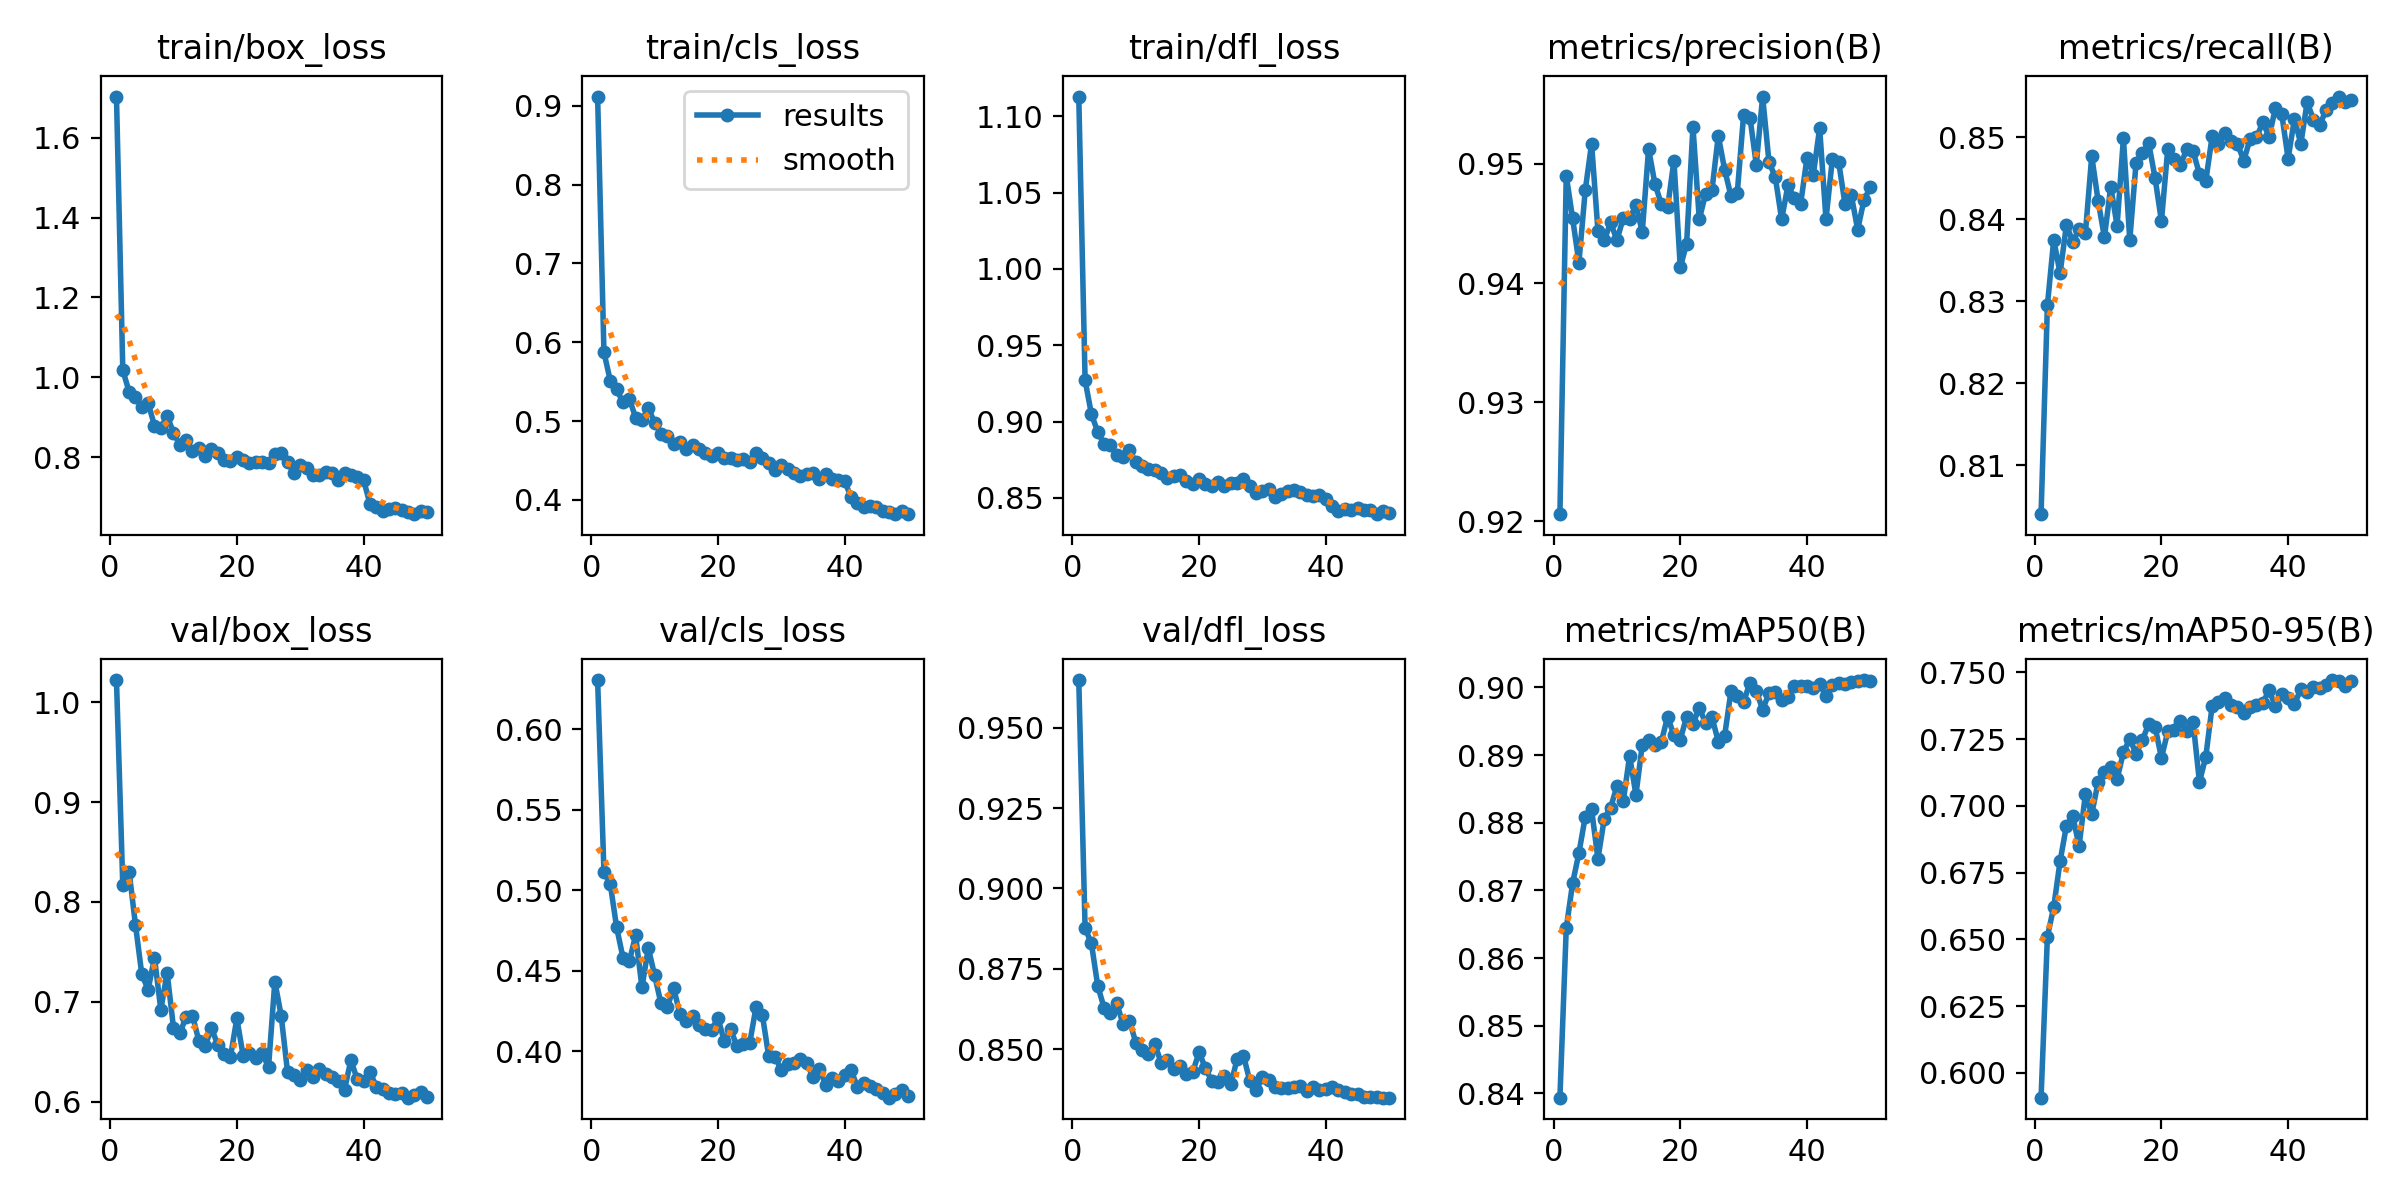

The file beside this chart, header and first rows:
epoch, time, train/box_loss, train/cls_loss, train/dfl_loss, metrics/precision(B), metrics/recall(B), metrics/mAP50(B), metrics/mAP50-95(B), val/box_loss, val/cls_loss, val/dfl_loss, lr/pg0, lr/pg1, lr/pg2
1, 323.3, 1.703, 0.9116, 1.113, 0.9206, 0.804, 0.8394, 0.5907, 1.022, 0.6304, 0.9648, 0.000658, 0.000658, 0.000658
2, 625.7, 1.018, 0.5873, 0.927, 0.949, 0.8295, 0.8644, 0.651, 0.8168, 0.5113, 0.8876, 0.001298, 0.001298, 0.001298
3, 925.8, 0.9639, 0.5512, 0.9048, 0.9455, 0.8375, 0.871, 0.6621, 0.8303, 0.5037, 0.8829, 0.001912, 0.001912, 0.001912
4, 1230, 0.95, 0.5401, 0.8932, 0.9417, 0.8334, 0.8755, 0.6792, 0.7771, 0.4769, 0.8696, 0.001881, 0.001881, 0.001881
5, 1535, 0.9261, 0.5241, 0.8852, 0.9478, 0.8393, 0.8809, 0.6925, 0.7276, 0.4581, 0.8629, 0.001842, 0.001842, 0.001842
6, 1839, 0.9356, 0.5285, 0.8847, 0.9517, 0.8373, 0.882, 0.6962, 0.7123, 0.4558, 0.8613, 0.001802, 0.001802, 0.001802
7, 2140, 0.8795, 0.5045, 0.8778, 0.9444, 0.8387, 0.8747, 0.6849, 0.7443, 0.4719, 0.8642, 0.001762, 0.001762, 0.001762
8, 2442, 0.8725, 0.5015, 0.8766, 0.9436, 0.8383, 0.8806, 0.7044, 0.6921, 0.4396, 0.8577, 0.001723, 0.001723, 0.001723
9, 2748, 0.9043, 0.5167, 0.8815, 0.9451, 0.8477, 0.8822, 0.6969, 0.7291, 0.4641, 0.8589, 0.001683, 0.001683, 0.001683
10, 3057, 0.8615, 0.498, 0.8734, 0.9436, 0.8423, 0.8854, 0.7088, 0.6741, 0.4471, 0.852, 0.001644, 0.001644, 0.001644
11, 3358, 0.8317, 0.4841, 0.8709, 0.9455, 0.8378, 0.8832, 0.7127, 0.6684, 0.4297, 0.8499, 0.001604, 0.001604, 0.001604
12, 3658, 0.8425, 0.4817, 0.8692, 0.9454, 0.844, 0.8899, 0.7145, 0.6853, 0.4274, 0.8485, 0.001564, 0.001564, 0.001564
13, 3956, 0.8162, 0.4715, 0.8682, 0.9466, 0.8392, 0.8841, 0.71, 0.6862, 0.4392, 0.8516, 0.001525, 0.001525, 0.001525
14, 4258, 0.8239, 0.4741, 0.8666, 0.9443, 0.8499, 0.8915, 0.7201, 0.6611, 0.4229, 0.8458, 0.001485, 0.001485, 0.001485
15, 4559, 0.8032, 0.465, 0.8627, 0.9513, 0.8374, 0.8923, 0.7251, 0.6562, 0.4186, 0.8466, 0.001446, 0.001446, 0.001446
16, 4860, 0.8196, 0.4701, 0.8642, 0.9483, 0.8469, 0.8916, 0.7196, 0.6734, 0.4219, 0.8439, 0.001406, 0.001406, 0.001406
17, 5210, 0.8103, 0.4643, 0.8649, 0.9466, 0.8481, 0.8919, 0.7246, 0.657, 0.4159, 0.8447, 0.001366, 0.001366, 0.001366
18, 5721, 0.7934, 0.4598, 0.861, 0.9464, 0.8492, 0.8957, 0.7308, 0.6477, 0.4137, 0.8422, 0.001327, 0.001327, 0.001327
19, 6276, 0.7903, 0.4553, 0.8589, 0.9503, 0.845, 0.8929, 0.7296, 0.645, 0.4134, 0.843, 0.001287, 0.001287, 0.001287
20, 6870, 0.8002, 0.4598, 0.8627, 0.9413, 0.8397, 0.8923, 0.718, 0.6834, 0.4205, 0.8491, 0.001248, 0.001248, 0.001248
21, 7457, 0.794, 0.4537, 0.8593, 0.9433, 0.8486, 0.8956, 0.7279, 0.6459, 0.406, 0.844, 0.001208, 0.001208, 0.001208
22, 8050, 0.7866, 0.453, 0.8576, 0.9531, 0.8474, 0.8946, 0.7283, 0.6483, 0.4136, 0.8401, 0.001168, 0.001168, 0.001168
23, 8362, 0.7876, 0.4502, 0.8603, 0.9454, 0.8466, 0.897, 0.7318, 0.6441, 0.4029, 0.8398, 0.001129, 0.001129, 0.001129
24, 8669, 0.7884, 0.4522, 0.8576, 0.9475, 0.8485, 0.8948, 0.7282, 0.6492, 0.4047, 0.8416, 0.001089, 0.001089, 0.001089
25, 8973, 0.7858, 0.4481, 0.8599, 0.9478, 0.8483, 0.8956, 0.7314, 0.6343, 0.4048, 0.8391, 0.00105, 0.00105, 0.00105
26, 9279, 0.8094, 0.4591, 0.8598, 0.9524, 0.8455, 0.892, 0.7089, 0.7203, 0.4272, 0.8469, 0.00101, 0.00101, 0.00101
27, 9584, 0.8112, 0.4538, 0.8622, 0.9495, 0.8446, 0.8929, 0.7184, 0.6861, 0.4227, 0.848, 0.0009704, 0.0009704, 0.0009704
28, 9892, 0.7879, 0.4473, 0.8578, 0.9473, 0.8501, 0.8994, 0.7374, 0.63, 0.397, 0.8401, 0.0009308, 0.0009308, 0.0009308
29, 10194, 0.7608, 0.4385, 0.853, 0.9476, 0.8492, 0.8988, 0.7387, 0.6269, 0.3967, 0.8372, 0.0008912, 0.0008912, 0.0008912
30, 10499, 0.7811, 0.4438, 0.8546, 0.9541, 0.8505, 0.8979, 0.7405, 0.6222, 0.3881, 0.8414, 0.0008516, 0.0008516, 0.0008516
31, 10806, 0.7721, 0.4392, 0.8557, 0.9539, 0.8495, 0.9007, 0.7376, 0.6318, 0.3921, 0.8404, 0.000812, 0.000812, 0.000812
32, 11107, 0.7561, 0.4347, 0.8504, 0.9499, 0.8492, 0.8995, 0.7369, 0.6251, 0.3925, 0.8383, 0.0007724, 0.0007724, 0.0007724
33, 11410, 0.7564, 0.4301, 0.8525, 0.9557, 0.8471, 0.8967, 0.7349, 0.6328, 0.3949, 0.8378, 0.0007328, 0.0007328, 0.0007328
34, 11713, 0.7627, 0.4336, 0.8545, 0.9502, 0.8498, 0.8992, 0.7369, 0.6273, 0.3925, 0.8379, 0.0006932, 0.0006932, 0.0006932
35, 12189, 0.761, 0.4339, 0.8553, 0.9489, 0.8499, 0.8994, 0.738, 0.6248, 0.3842, 0.8382, 0.0006536, 0.0006536, 0.0006536
36, 12727, 0.7424, 0.4268, 0.8537, 0.9454, 0.8518, 0.8982, 0.7386, 0.6203, 0.3892, 0.8384, 0.000614, 0.000614, 0.000614
37, 13327, 0.7618, 0.433, 0.8522, 0.9482, 0.85, 0.8985, 0.7434, 0.6119, 0.379, 0.8369, 0.0005744, 0.0005744, 0.0005744
38, 13921, 0.7562, 0.4272, 0.8515, 0.9472, 0.8536, 0.9003, 0.7372, 0.6416, 0.3834, 0.8382, 0.0005348, 0.0005348, 0.0005348
39, 14461, 0.75, 0.4258, 0.8522, 0.9466, 0.8528, 0.9002, 0.7418, 0.6226, 0.3816, 0.8372, 0.0004952, 0.0004952, 0.0004952
40, 14766, 0.744, 0.4239, 0.8495, 0.9505, 0.8474, 0.9002, 0.7404, 0.6211, 0.3853, 0.8377, 0.0004556, 0.0004556, 0.0004556
41, 14988, 0.6842, 0.4038, 0.8445, 0.9491, 0.8522, 0.8999, 0.738, 0.63, 0.3882, 0.8383, 0.000416, 0.000416, 0.000416
42, 15212, 0.6752, 0.3957, 0.8415, 0.953, 0.8492, 0.9005, 0.7438, 0.6151, 0.378, 0.8372, 0.0003764, 0.0003764, 0.0003764
43, 15439, 0.6663, 0.3912, 0.843, 0.9454, 0.8542, 0.8988, 0.7428, 0.6129, 0.3805, 0.8366, 0.0003368, 0.0003368, 0.0003368
44, 15667, 0.6708, 0.3929, 0.8422, 0.9504, 0.8521, 0.9004, 0.7446, 0.6086, 0.3783, 0.8359, 0.0002972, 0.0002972, 0.0002972
45, 15889, 0.6743, 0.3916, 0.8435, 0.9502, 0.8515, 0.9006, 0.7441, 0.6075, 0.3765, 0.836, 0.0002576, 0.0002576, 0.0002576
46, 16106, 0.6677, 0.3864, 0.842, 0.9466, 0.8533, 0.9005, 0.7453, 0.6087, 0.3741, 0.8351, 0.000218, 0.000218, 0.000218
47, 16329, 0.6643, 0.3852, 0.842, 0.9474, 0.8542, 0.9008, 0.7471, 0.604, 0.3711, 0.835, 0.0001784, 0.0001784, 0.0001784
48, 16548, 0.6578, 0.382, 0.8394, 0.9445, 0.8549, 0.9009, 0.7468, 0.6067, 0.3737, 0.8351, 0.0001388, 0.0001388, 0.0001388
49, 16770, 0.6656, 0.3857, 0.8417, 0.947, 0.8543, 0.9011, 0.745, 0.6095, 0.376, 0.8349, 9.92e-05, 9.92e-05, 9.92e-05
50, 16996, 0.6644, 0.3827, 0.8402, 0.948, 0.8545, 0.901, 0.7469, 0.6051, 0.372, 0.8349, 5.96e-05, 5.96e-05, 5.96e-05
